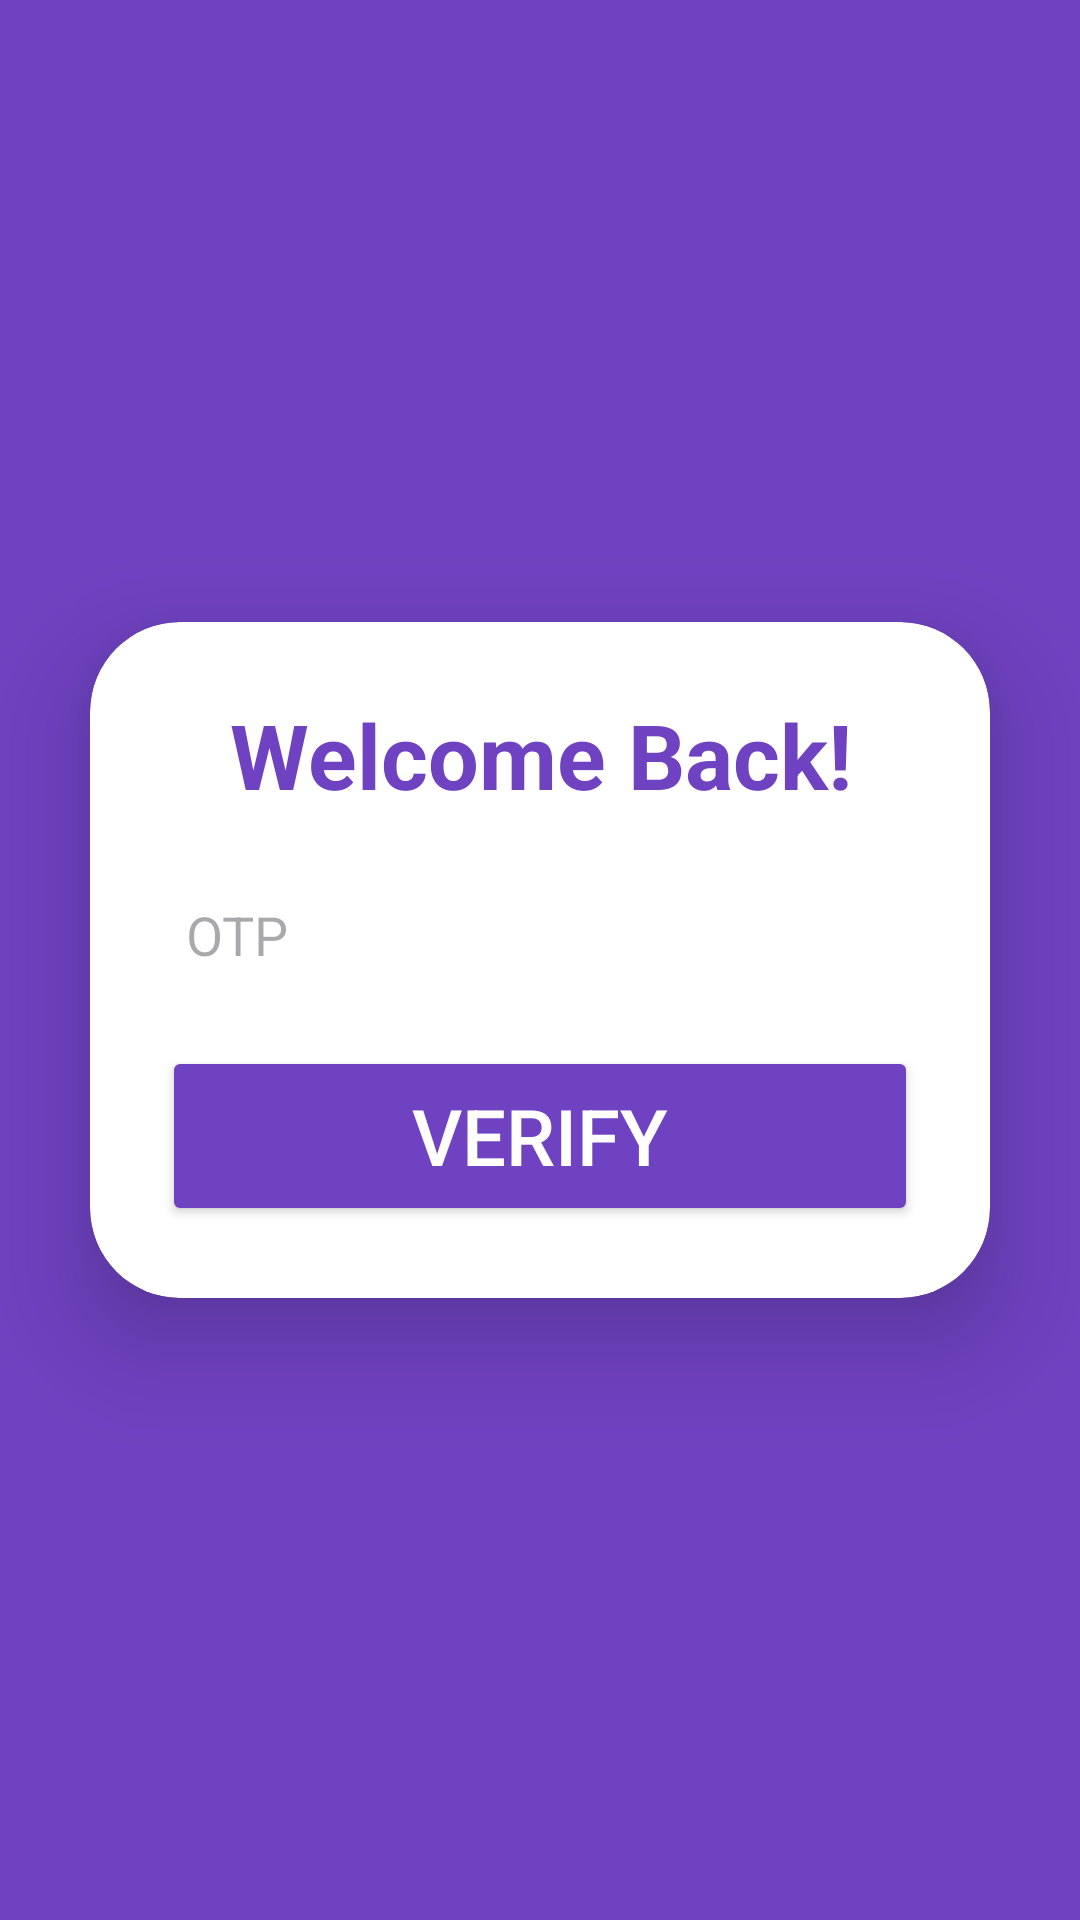

Android layout source for this screen:
<!-- AndroidManifest.xml: application theme Theme.Estudy -->
<!-- res/layout/activity_otp_page.xml -->
<?xml version="1.0" encoding="utf-8"?>
<androidx.constraintlayout.widget.ConstraintLayout xmlns:android="http://schemas.android.com/apk/res/android"
    xmlns:app="http://schemas.android.com/apk/res-auto"
    xmlns:tools="http://schemas.android.com/tools"
    android:id="@+id/main"
    android:layout_width="match_parent"
    android:layout_height="match_parent"
    android:background="@color/purple"
    android:gravity="center"
    android:orientation="vertical"
    tools:context=".otp_page">


    <androidx.cardview.widget.CardView
        android:layout_width="match_parent"
        android:layout_height="wrap_content"
        android:layout_margin="30dp"
        android:background="@drawable/custom_edit_text"
        app:cardBackgroundColor="@color/white"
        app:cardCornerRadius="30dp"
        app:cardElevation="20dp"
        app:layout_constraintBottom_toBottomOf="parent"
        app:layout_constraintEnd_toEndOf="parent"
        app:layout_constraintStart_toStartOf="parent"
        app:layout_constraintTop_toTopOf="parent"
        tools:ignore="MissingConstraints">

        <LinearLayout
            android:layout_width="match_parent"
            android:layout_height="wrap_content"
            android:layout_gravity="center_horizontal"
            android:orientation="vertical"
            android:padding="24dp">

            <TextView
                android:layout_width="match_parent"
                android:layout_height="wrap_content"
                android:text="Welcome Back!"
                android:textAlignment="center"
                android:textColor="@color/purple"
                android:textSize="30sp"
                android:textStyle="bold" />

            <EditText
                android:id="@+id/otpEditText"
                android:layout_width="match_parent"
                android:layout_height="50dp"
                android:layout_marginTop="15dp"
                android:background="@drawable/custom_edit_text"
                android:drawableLeft="@drawable/password"
                android:drawablePadding="8dp"
                android:hint="OTP"
                android:inputType="textPassword"
                android:padding="8dp"
                android:textColor="@color/black"
                android:textColorHighlight="@color/cardview_dark_background" />

            <Button
                android:id="@+id/LoginButtonOTP"
                android:layout_width="match_parent"
                android:layout_height="60dp"
                android:layout_marginTop="12dp"
                android:backgroundTint="@color/purple"
                android:text="Verify"
                android:textColor="@color/white"
                android:textSize="26sp" />
        </LinearLayout>
    </androidx.cardview.widget.CardView>
    </androidx.constraintlayout.widget.ConstraintLayout>
<!-- resources referenced by this layout -->
<resources>
  <color name="black">#FF000000</color>
  <color name="purple">#6F42C1</color>
  <color name="white">#FFFFFFFF</color>
  <style name="Theme.Estudy" parent="Base.Theme.Estudy" />
  <style name="Base.Theme.Estudy" parent="Theme.Material3.DayNight.NoActionBar">
      </style>
</resources>
